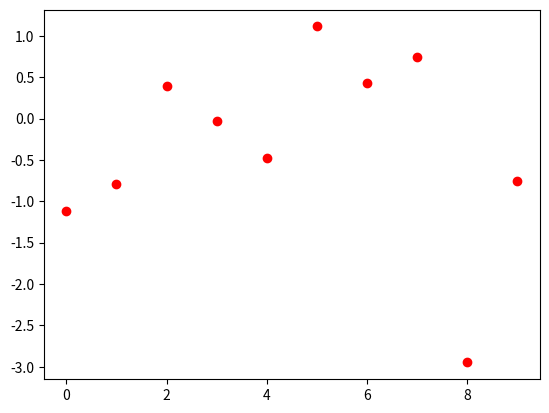

The matplotlib source for this figure:
"""
File  andersondarling.py
author  Dr. Ernesto P. Adorio
           UPDEPP, UP Clarkfield
           ernesto.adorio @ gmail. com
revisions
           oct. 26, 2009 Version 0.0.1 release
license
           Citation requested when using this work in research.
"""
from scipy import stats
from numpy import mean, var
from math import sqrt, log
from matplotlib import pyplot


def adstatistic(X):
    """
    Returns the Anderson darling test statistic.
    """
    n = len(X)
    Y = X[:]
    y_bar = mean(Y)
    y_var = var(Y)
    ysd = sqrt(y_var)
    Y = [(y - y_bar)/ysd for y in Y]
    A2 = -n
    S = 0.0
    Y.sort()  # don't forget this!!!
    for i, y in enumerate(Y):
        j = i+1
        p = stats.norm.cdf(y)
        q = 1 - p
        try:
            S += (j+j - 1)*log(p)+ (2 *(n-j)+1)* log(q)
        except ValueError:
            print('VALUE ERROR: y = %f, p = %f, q = %f' % (y, p, q))
    A2 -= S/n

    A2 *= (1.0 + 4.0/n - 25.0/n**2)
    return A2


def AndersonDarlingTest(X, alpha=0.0001):
    alphas = [0.10, 0.05,  0.025, 0.01, 0.0001]
    critical_value = [0.632, 0.751, 0.870, 1.029, 1.8692]
    try:
        for i, a in enumerate(alphas):
            if abs(alpha - a) < 1.0e-4:
                crit = critical_value[i]
                teststat = adstatistic(X)
                # print('Anderson-Darling test stat: %s, crit: %s' % (teststat, crit))
                return teststat < crit
    except IndexError:
        raise Exception("Significance level not in range. Got %s as alpha, type of alpha: %s." % (alpha, alpha.__class__.__name__))
    return None


if __name__ == "__main__":
    print(stats.norm.cdf(3.0))
    n = 10
    data_x = [stats.norm.rvs() for i in range(n)]
    pyplot.plot(data_x, 'ro')
    print('ANDERSON-DARLING TEST VERDICT:', AndersonDarlingTest(data_x))
    pyplot.show()
